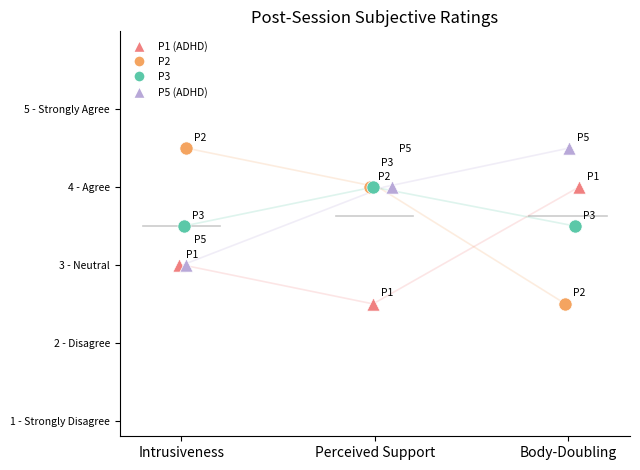

Write Python code to recreate this figure.
import numpy as np
import matplotlib.pyplot as plt

# ===== 数据（已移除 P04）=====
participants = ['P1','P2','P3','P5']

intrusive = np.array([3.0, 4.5, 3.5, 3.0])
support   = np.array([2.5, 4.0, 4.0, 4.0])
body      = np.array([4.0, 2.5, 3.5, 4.5])

data = [intrusive, support, body]
labels = ['Intrusiveness', 'Perceived Support', 'Body-Doubling']

adhd_ids = ['P1','P5']

# per-participant colors matching fig1
participant_colors = {
    'P1': '#F08080',
    'P2': '#F4A460',
    'P3': '#5BC8A8',
    'P5': '#B8A8D8',
}

# ===== 画图 =====
fig, ax = plt.subplots(figsize=(6.5, 4.8))

np.random.seed(0)

# Pre-compute jitter x positions
positions = {}
for i in range(3):
    for j in range(len(participants)):
        positions[(i, j)] = i + np.random.uniform(-0.06, 0.06)

# ===== Step 1: 画 profile 连接线 =====
for j, p in enumerate(participants):
    x_vals = [positions[(i, j)] for i in range(3)]
    y_vals = [data[i][j] for i in range(3)]
    ax.plot(x_vals, y_vals,
            color=participant_colors[p],
            alpha=0.2,
            linewidth=1.2,
            zorder=1)

# ===== Step 2: 画散点 + 错开标签 =====
from collections import defaultdict

for i in range(3):
    # group participants by y value to stagger overlapping labels
    y_groups = defaultdict(list)
    for j, p in enumerate(participants):
        y_groups[data[i][j]].append(j)

    for j, p in enumerate(participants):
        x = positions[(i, j)]
        y = data[i][j]

        group = y_groups[y]
        rank = group.index(j)
        n = len(group)
        # 同 y 值的点水平均匀错开
        x += (rank - (n - 1) / 2) * 0.04

        ax.scatter(x, y,
                   color=participant_colors[p],
                   s=90,
                   marker='^' if p in adhd_ids else 'o',
                   edgecolor='white',
                   linewidth=0.5,
                   zorder=3)

        dy = 0.07 + rank * 0.18   # stagger vertically for overlapping points
        ax.text(x + 0.04, y + dy, p, fontsize=7.5, va='bottom')

# ===== Step 3: mean 线（弱化）=====
for i, metric in enumerate(data):
    mean_val = np.mean(metric)
    ax.plot([i - 0.2, i + 0.2],
            [mean_val, mean_val],
            color='gray',
            linewidth=1.2,
            alpha=0.4,
            zorder=2)

# ===== 坐标轴 =====
ax.set_xticks(range(len(labels)))
ax.set_xticklabels(labels)

ax.set_yticks([1, 2, 3, 4, 5])
ax.set_yticklabels([
    '1 - Strongly Disagree',
    '2 - Disagree',
    '3 - Neutral',
    '4 - Agree',
    '5 - Strongly Agree',
], fontsize=7.5)
ax.set_ylim(0.8, 6.0)

ax.set_title("Post-Session Subjective Ratings")

# ===== 风格优化 =====
ax.spines['top'].set_visible(False)
ax.spines['right'].set_visible(False)

# ===== 图例：每位参与者 + 形状含义 =====
from matplotlib.lines import Line2D
legend_elements = [
    Line2D([0], [0], marker='^', color='w', markerfacecolor=participant_colors['P1'],
           markersize=8, label='P1 (ADHD)'),
    Line2D([0], [0], marker='o', color='w', markerfacecolor=participant_colors['P2'],
           markersize=8, label='P2'),
    Line2D([0], [0], marker='o', color='w', markerfacecolor=participant_colors['P3'],
           markersize=8, label='P3'),
    Line2D([0], [0], marker='^', color='w', markerfacecolor=participant_colors['P5'],
           markersize=8, label='P5 (ADHD)'),
    Line2D([0], [0], linestyle='none', markersize=0, label=''),   # spacer
]
ax.legend(handles=legend_elements, fontsize=7.5, loc='upper left',
          frameon=False)

plt.tight_layout()
plt.savefig("likert_profile_plot_noP04.pdf", dpi=300)
plt.show()
